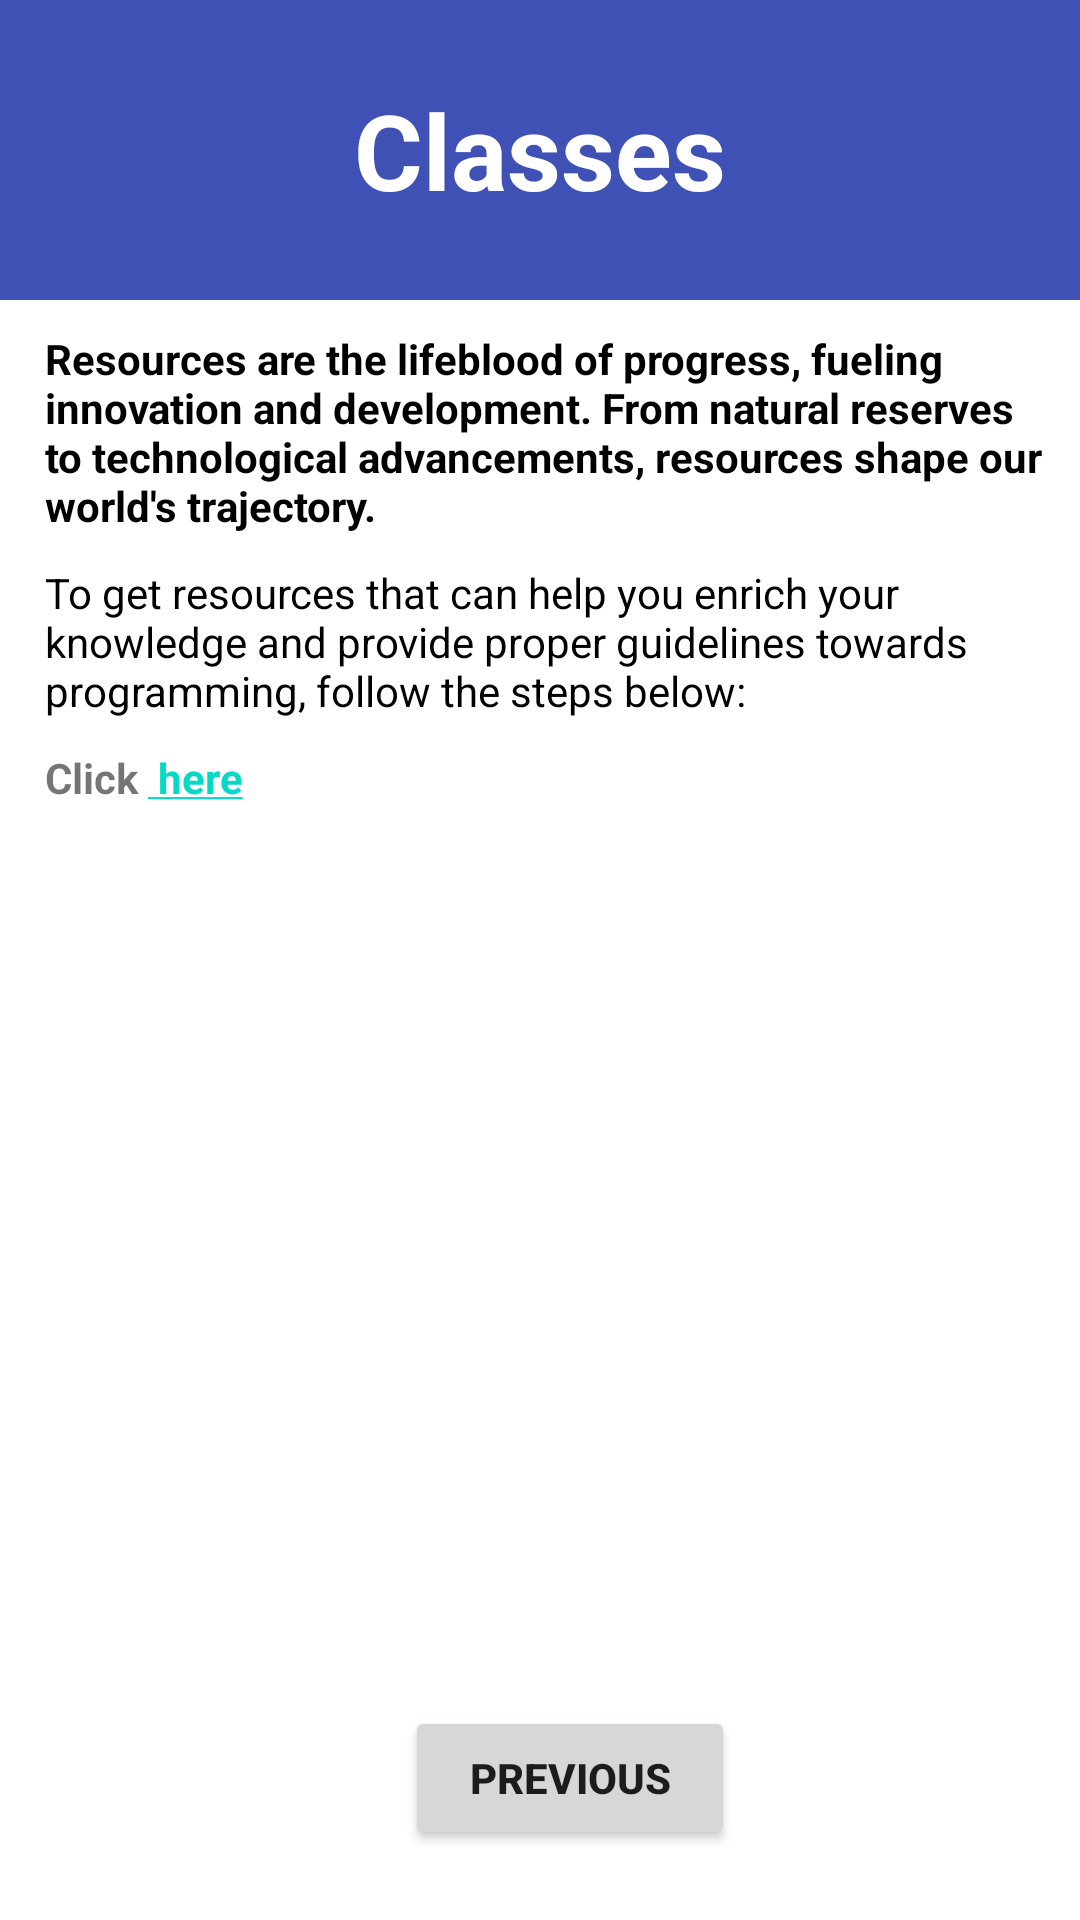

The Android layout XML behind this screen, and the referenced resources:
<!-- AndroidManifest.xml: application theme Theme.ACM -->
<!-- res/layout/fragment_videos_.xml -->
<?xml version="1.0" encoding="utf-8"?>
<FrameLayout xmlns:android="http://schemas.android.com/apk/res/android"
    xmlns:tools="http://schemas.android.com/tools"
    android:layout_width="match_parent"
    android:layout_height="match_parent"
    tools:context=".Videos_Fragment">

    <LinearLayout
        android:layout_width="match_parent"
        android:layout_height="100dp"
        android:gravity="center"
        android:orientation="vertical"
        android:background="@color/blue">

        <TextView
            android:layout_width="wrap_content"
            android:layout_height="wrap_content"
            android:text="Classes"
            android:gravity="center"
            android:textSize="35dp"
            android:textStyle="bold"
            android:textColor="#ffff" />
    </LinearLayout>

    <LinearLayout
        android:layout_width="match_parent"
        android:layout_height="wrap_content"
        android:layout_marginTop="110dp"
        android:layout_marginLeft="15dp"
        android:orientation="vertical">

        <TextView
            android:layout_width="wrap_content"
            android:layout_height="wrap_content"
            android:textStyle="bold"
            android:textColor="@color/black"
            android:text="Resources are the lifeblood of progress, fueling innovation and development. From natural reserves to technological advancements, resources shape our world's trajectory." />

        <TextView
            android:layout_marginTop="10dp"
            android:layout_width="wrap_content"
            android:layout_height="wrap_content"
            android:textColor="@color/black"
            android:text="To get resources that can help you enrich your knowledge and provide proper guidelines towards programming, follow the steps below:" />

        <TextView
            android:layout_width="wrap_content"
            android:layout_height="wrap_content"
            android:layout_marginTop="10dp"
            android:textStyle="bold"
            android:id="@+id/classID"
            android:text="@string/Class" />

        <Button
            android:layout_marginTop="300dp"
            android:layout_width="110dp"
            android:layout_height="wrap_content"
            android:layout_marginLeft="120dp"
            android:text="Previous"
            android:id="@+id/previousID"
            android:textStyle="bold" />
    </LinearLayout>

</FrameLayout>
<!-- resources referenced by this layout -->
<resources>
  <color name="black">#FF000000</color>
  <color name="blue">#3F51B5</color>
  <string name="Class">
          Click <a href=""> here</a>
      </string>
  <style name="Theme.ACM" parent="Theme.MaterialComponents.DayNight.NoActionBar">
          
          <item name="colorPrimary">@color/blue</item>
          <item name="colorPrimaryVariant">@color/blue</item>
  
  
          <item name="colorOnPrimary">@color/white</item>
          
          <item name="colorSecondary">@color/teal_200</item>
          <item name="colorSecondaryVariant">#86EDED</item>
          <item name="colorOnSecondary">@color/black</item>
  
          
          <item name="android:statusBarColor">?attr/colorPrimaryVariant</item>
          
      </style>
  <color name="white">#FFFFFFFF</color>
  <color name="teal_200">#FF03DAC5</color>
</resources>
